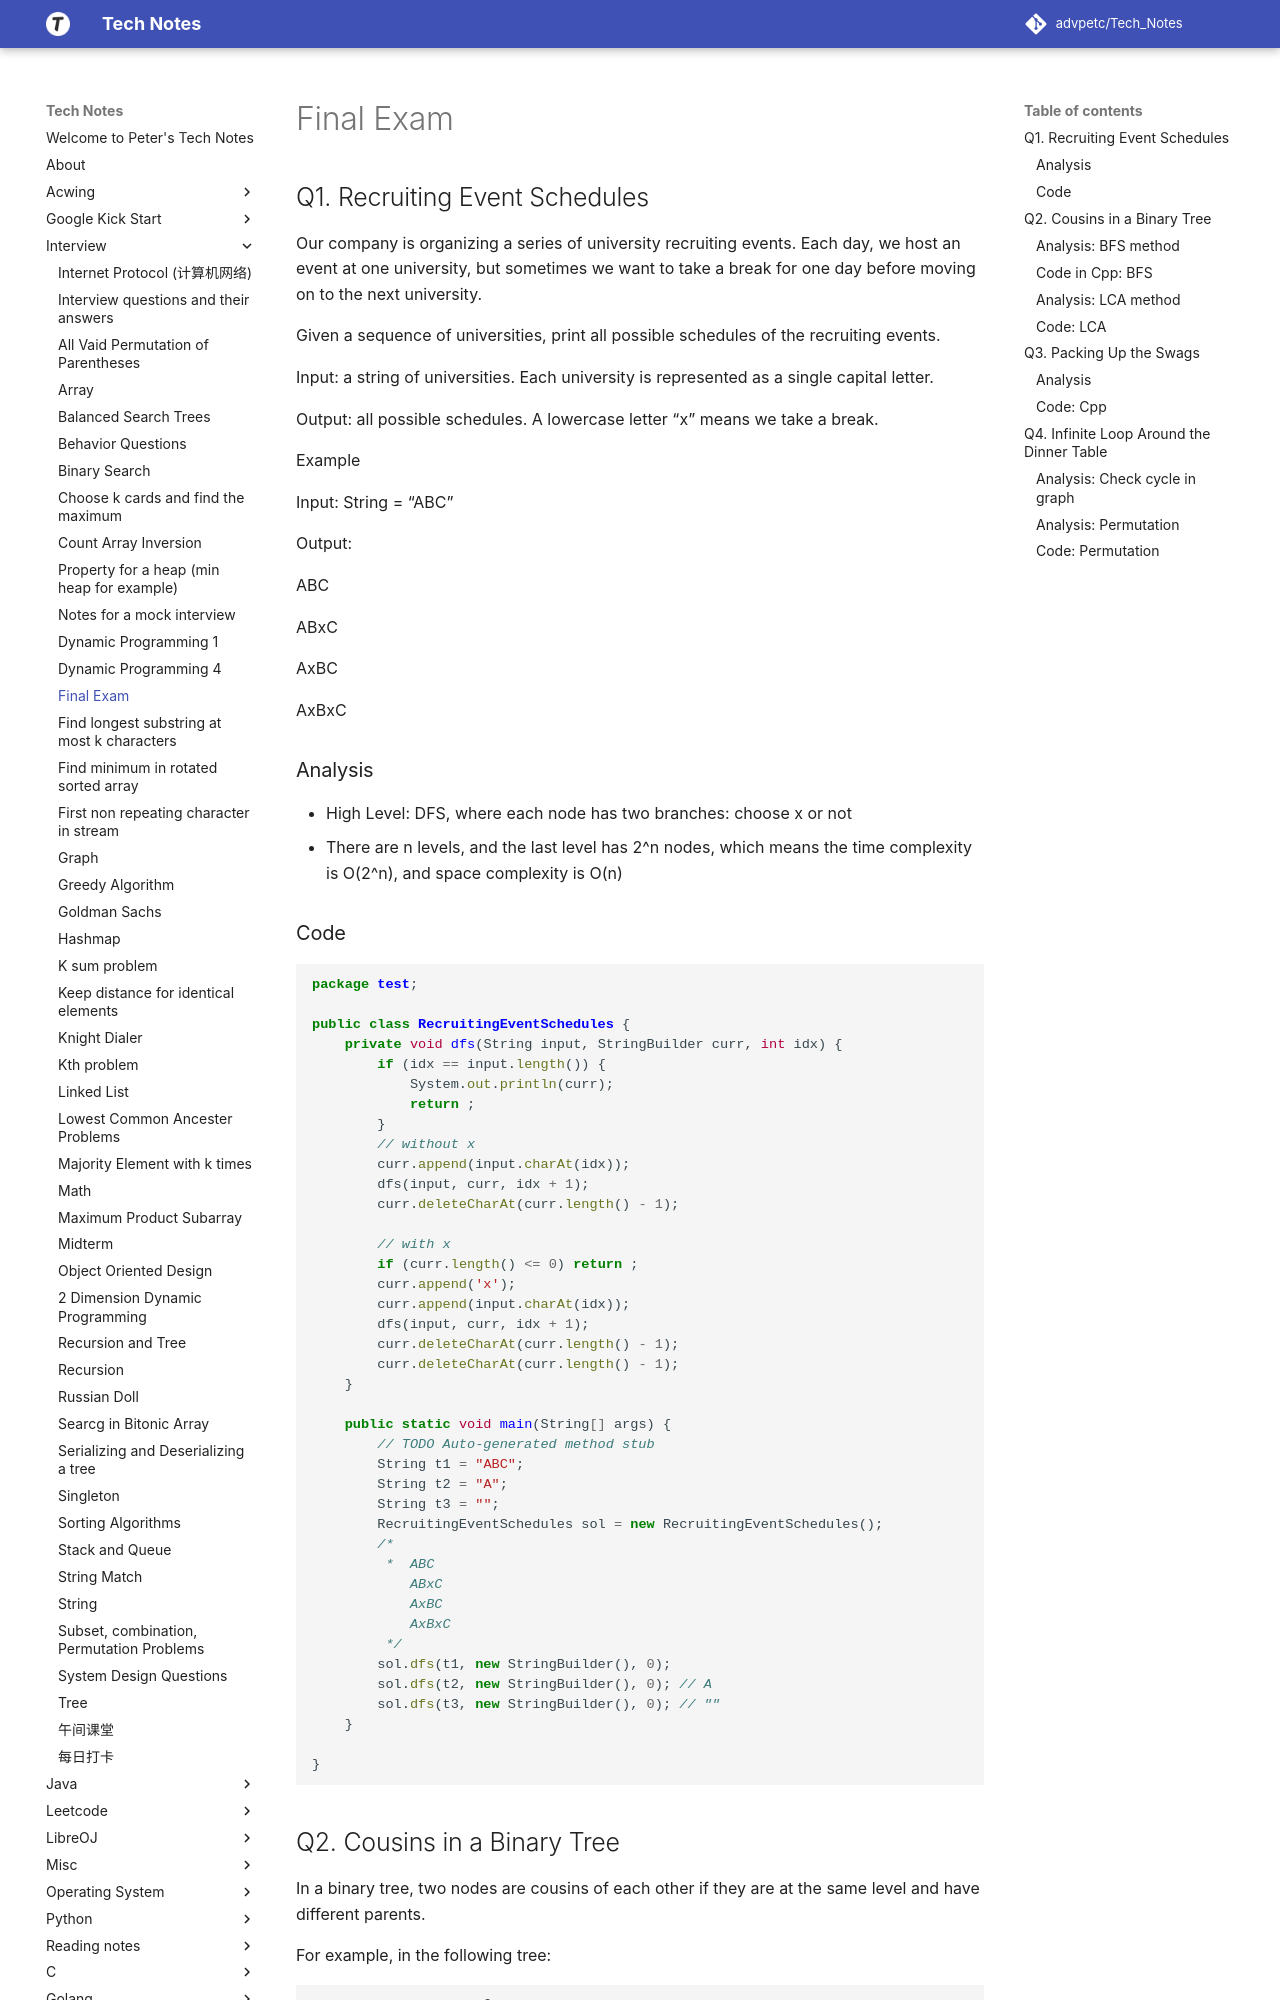

repository: advpetc/tech_notes · page: Interview/final-java/index.html · generator: mkdocs

# Final Exam

## Q1. Recruiting Event Schedules

Our company is organizing a series of university recruiting events. Each day, we host an event at one university, but sometimes we want to take a break for one day before moving on to the next university.



Given a sequence of universities, print all possible schedules of the recruiting events.



Input: a string of universities. Each university is represented as a single capital letter.

Output: all possible schedules. A lowercase letter “x” means we take a break.



Example

Input: String = “ABC”

Output:

ABC

ABxC

AxBC

AxBxC

### Analysis

- High Level: DFS, where each node has two branches: choose x or not
- There are n levels, and the last level has $2^n$ nodes, which means the time complexity is $O(2^n)$, and space complexity is $O(n)$

### Code

```java
package test;

public class RecruitingEventSchedules {
	private void dfs(String input, StringBuilder curr, int idx) {
		if (idx == input.length()) {
			System.out.println(curr);
			return ;
		}
		// without x
		curr.append(input.charAt(idx));
		dfs(input, curr, idx + 1);
		curr.deleteCharAt(curr.length() - 1);
		
		// with x
		if (curr.length() <= 0) return ;
		curr.append('x');
		curr.append(input.charAt(idx));
		dfs(input, curr, idx + 1);
		curr.deleteCharAt(curr.length() - 1);
		curr.deleteCharAt(curr.length() - 1);
	}

	public static void main(String[] args) {
		// TODO Auto-generated method stub
		String t1 = "ABC";
		String t2 = "A";
		String t3 = "";
		RecruitingEventSchedules sol = new RecruitingEventSchedules();
		/*
		 *	ABC
			ABxC
			AxBC
			AxBxC
		 */
		sol.dfs(t1, new StringBuilder(), 0);
		sol.dfs(t2, new StringBuilder(), 0); // A
		sol.dfs(t3, new StringBuilder(), 0); // ""
	}

}
```

## Q2. Cousins in a Binary Tree

In a binary tree, two nodes are cousins of each other if they are at the same level and have different parents.



For example, in the following tree:


```
                     6

                  /     \

               3            5

            /     \      /     \

           7       8    1       2
```

7 and 1 are cousins.

3 and 5 are not cousins.

7 and 5 are not cousins.



Given a binary tree and two nodes, determine if the two nodes are cousins or not.
